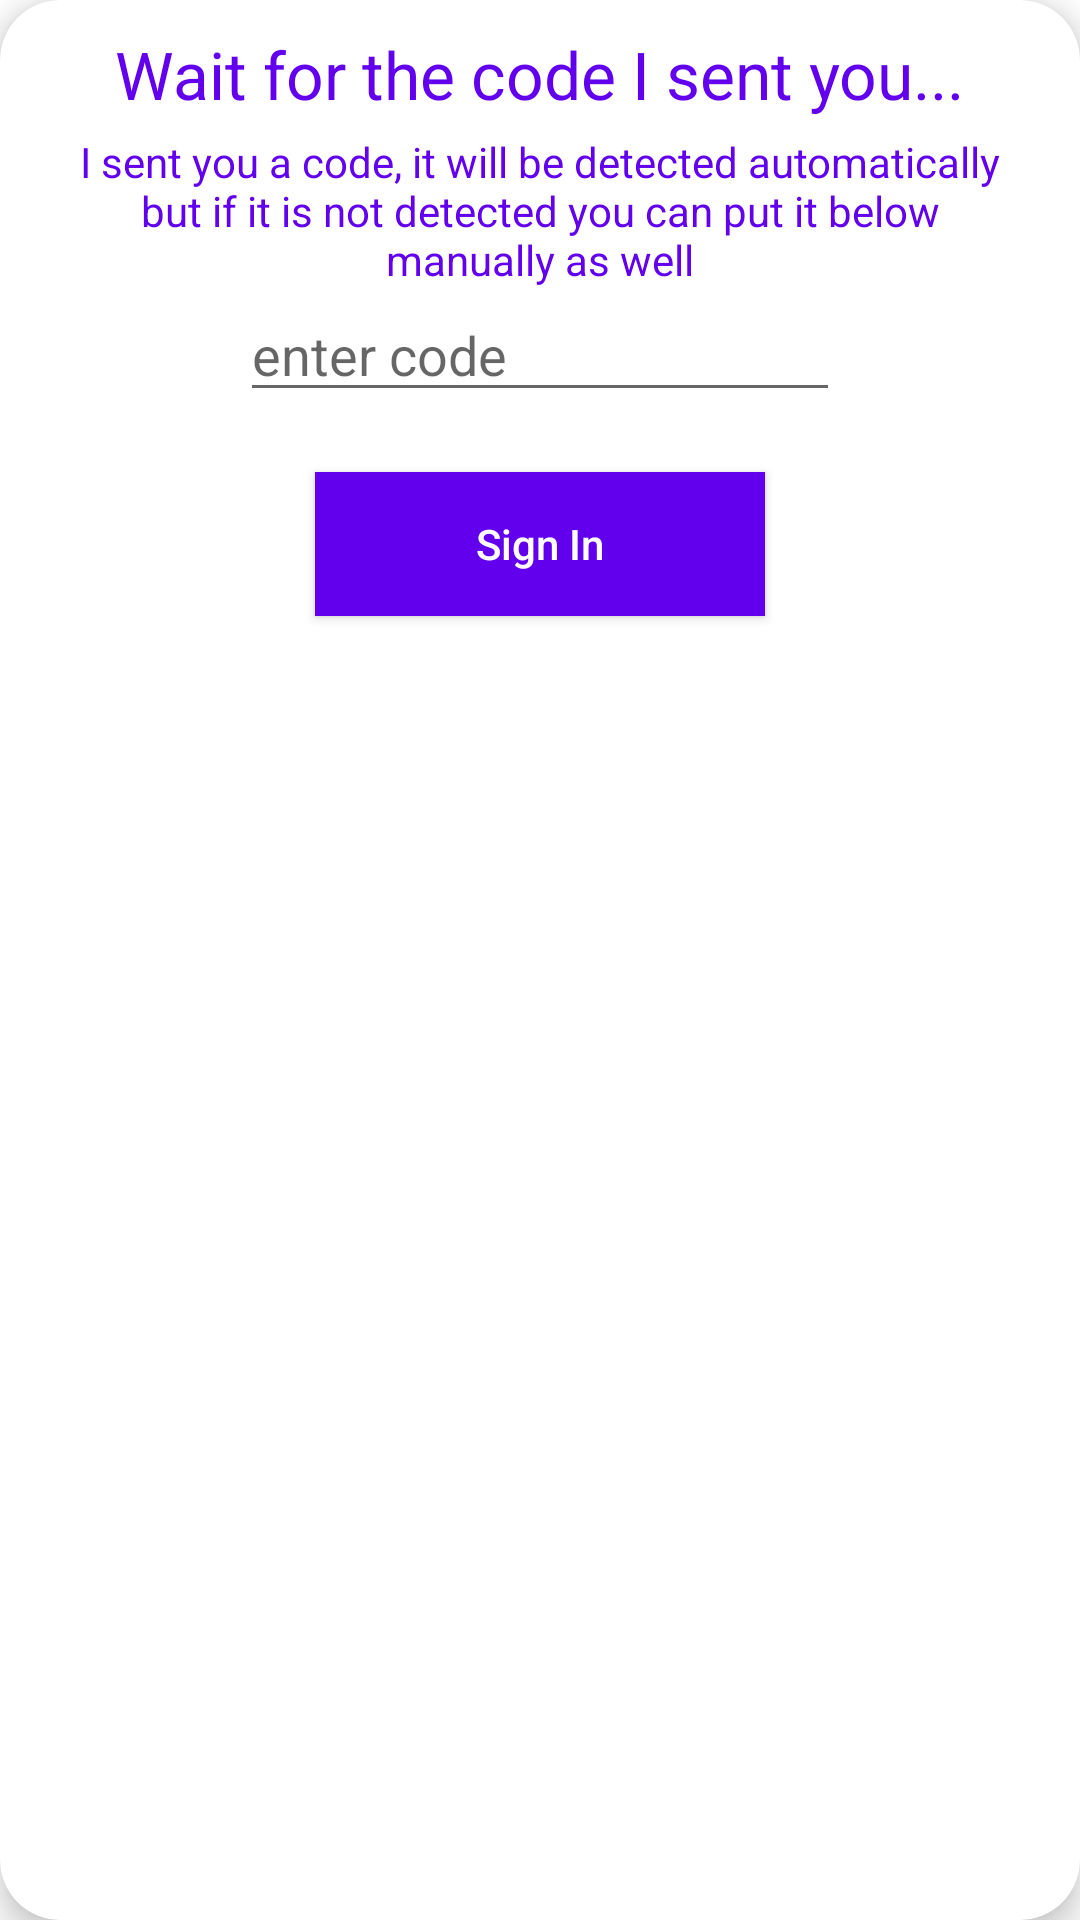

The Android layout XML behind this screen, and the referenced resources:
<!-- AndroidManifest.xml: application theme Theme.MyApplication -->
<!-- res/layout/activity_verify_phone.xml -->
<androidx.cardview.widget.CardView xmlns:android="http://schemas.android.com/apk/res/android"
    xmlns:app="http://schemas.android.com/apk/res-auto"
    style="@style/loginCard"
    android:layout_gravity="center"
    android:layout_margin="8dp"
    android:layout_marginTop="@dimen/loginViewsMargin"
    android:layout_marginBottom="@dimen/loginViewsMargin"
    android:background="@color/grey"
    android:elevation="5dp"
    app:cardCornerRadius="@dimen/loginCardRadius"
    app:cardElevation="6dp">
<RelativeLayout
    xmlns:android="http://schemas.android.com/apk/res/android" android:layout_width="match_parent"
    android:layout_height="match_parent">
    <TextView
        android:id="@+id/textView"
        android:layout_width="wrap_content"
        android:layout_height="wrap_content"
        android:layout_centerHorizontal="true"
        android:layout_marginTop="10dp"
        android:text="Wait for the code I sent you..."
        android:textAppearance="@style/Base.TextAppearance.AppCompat.Large"
        android:textColor="@color/design_default_color_primary" />

    <TextView
        android:id="@+id/textView1"
        android:layout_width="wrap_content"
        android:layout_height="wrap_content"
        android:layout_below="@id/textView"
        android:layout_marginLeft="20dp"
        android:layout_marginRight="20dp"
        android:layout_marginTop="5dp"
        android:text="I sent you a code, it will be detected automatically but if it is not detected you can put it below manually as well"
        android:textAlignment="center"
        android:textColor="@color/design_default_color_primary" />

    <EditText
        android:id="@+id/editTextCode"
        android:layout_width="200dp"
        android:layout_height="wrap_content"
        android:layout_below="@id/textView1"
        android:layout_centerHorizontal="true"
        android:digits="0123456789"
        android:hint="enter code"
        android:maxLength="6" />


    <Button
        android:id="@+id/buttonSignIn"
        android:layout_width="150dp"
        android:layout_height="wrap_content"
        android:layout_below="@id/editTextCode"
        android:layout_centerHorizontal="true"
        android:layout_marginTop="20dp"
        android:background="@color/design_default_color_primary"
        android:text="Sign In"
        android:textAllCaps="false"
        android:textColor="#ffffff" />

    <ProgressBar
        android:id="@+id/progressbar"
        android:layout_width="wrap_content"
        android:layout_height="wrap_content"
        android:layout_below="@id/buttonSignIn"
        android:layout_centerHorizontal="true"
        android:visibility="gone" />
</RelativeLayout>
</androidx.cardview.widget.CardView>
<!-- resources referenced by this layout -->
<resources>
  <color name="grey">#E9EAEE</color>
  <dimen name="loginCardRadius">20dp</dimen>
  <dimen name="loginViewsMargin">20dp</dimen>
  <style name="loginCard" parent="parent" />
  <style name="Theme.MyApplication" parent="Theme.MaterialComponents.DayNight.NoActionBar">
          
          <item name="colorPrimary">@color/purple_500</item>
          <item name="colorPrimaryVariant">@color/purple_700</item>
          <item name="colorOnPrimary">@color/white</item>
          
          <item name="colorSecondary">@color/teal_200</item>
          <item name="colorSecondaryVariant">@color/teal_700</item>
          <item name="colorOnSecondary">@color/blue</item>
          
          <item name="android:statusBarColor" tools:targetApi="l">?attr/colorPrimaryVariant</item>
          <item name="windowActionBar">false</item>
          
      </style>
  <style name="parent">
          <item name="android:layout_width">match_parent</item>
          <item name="android:layout_height">wrap_content</item>
      </style>
  <color name="purple_500">#FF6200EE</color>
  <color name="purple_700">#FF3700B3</color>
  <color name="white">#FFFFFFFF</color>
  <color name="teal_200">#FF03DAC5</color>
  <color name="teal_700">#FF018786</color>
  <color name="blue">#293859</color>
</resources>
